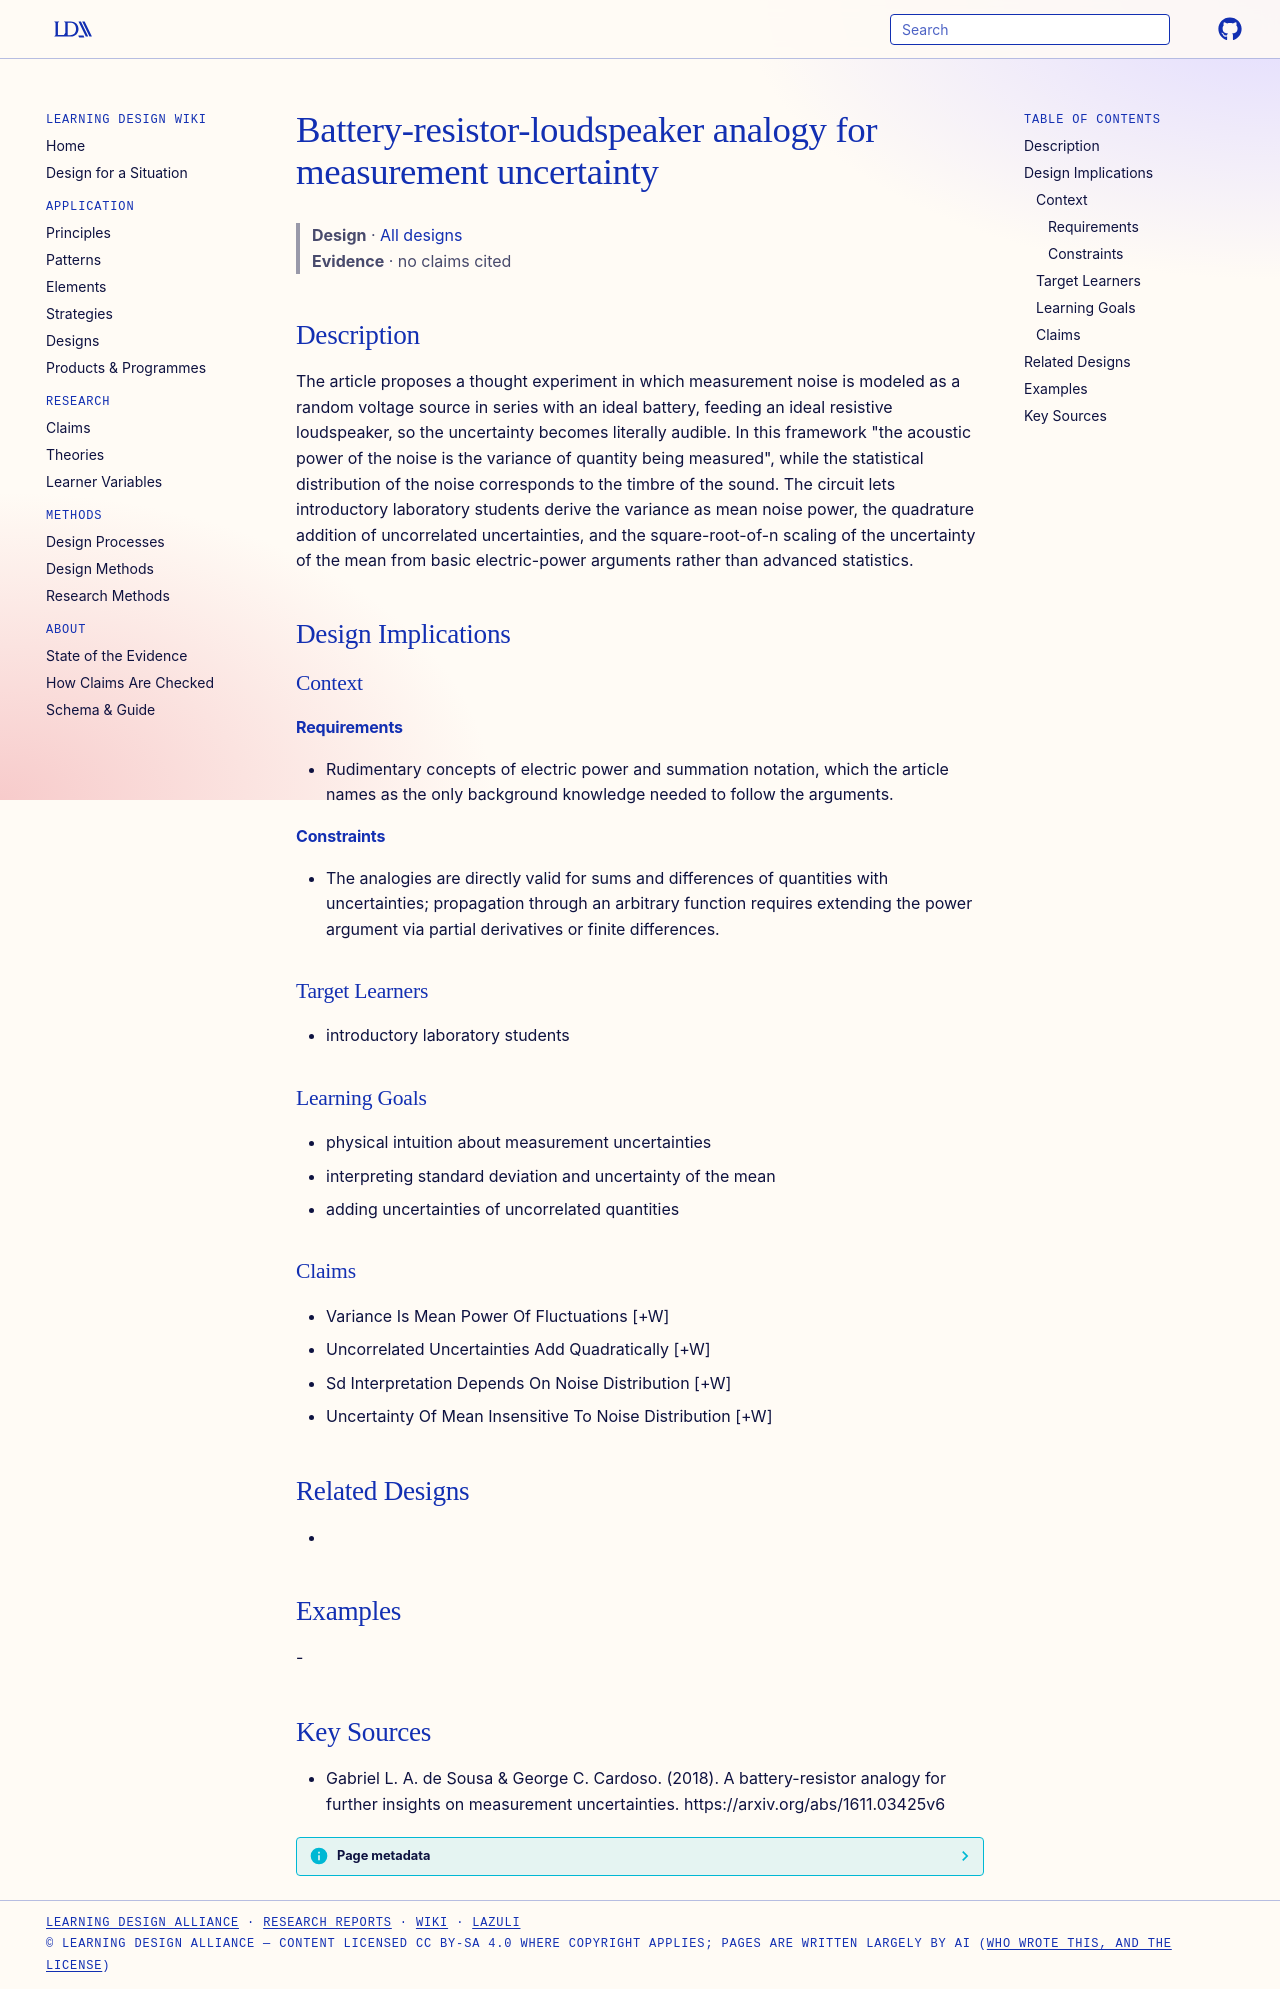

repository: Learning-Design-Alliance/learning-wiki · page: designs/battery-resistor-loudspeaker-analogy/index.html · generator: mkdocs

---
type: design
id: battery-resistor-loudspeaker-analogy
title: Battery-resistor-loudspeaker analogy for measurement uncertainty
description: The article proposes a thought experiment in which measurement noise is modeled as a random voltage source in series with an ideal battery, feeding an ideal resistive loudspeaker, so the uncertainty becomes literally...
status: review
generated:
  by: "process:settle-candidates"
  at: 2026-11-17
sources:
  - id: gabriel-l-a-de-sousa-george-c-cardoso-2018
    resource: "https://arxiv.org/abs/1611.03425v6"
    title: "Gabriel L. A. de Sousa & George C. Cardoso. (2018). A battery-resistor analogy for further insights on measurement uncertainties. https://arxiv.org/abs/1611.03425v6"
    author: "Gabriel L. A. de Sousa & George C. Cardoso"
---

# Battery-resistor-loudspeaker analogy for measurement uncertainty

> **Design** · [All designs](index.md)
> **Evidence** · no claims cited

## Description
The article proposes a thought experiment in which measurement noise is modeled as a random voltage source in series with an ideal battery, feeding an ideal resistive loudspeaker, so the uncertainty becomes literally audible. In this framework "the acoustic power of the noise is the variance of quantity being measured", while the statistical distribution of the noise corresponds to the timbre of the sound. The circuit lets introductory laboratory students derive the variance as mean noise power, the quadrature addition of uncorrelated uncertainties, and the square-root-of-n scaling of the uncertainty of the mean from basic electric-power arguments rather than advanced statistics.

## Design Implications

### Context
#### Requirements
- Rudimentary concepts of electric power and summation notation, which the article names as the only background knowledge needed to follow the arguments.
#### Constraints
- The analogies are directly valid for sums and differences of quantities with uncertainties; propagation through an arbitrary function requires extending the power argument via partial derivatives or finite differences.

### Target Learners
- introductory laboratory students

### Learning Goals
- physical intuition about measurement uncertainties
- interpreting standard deviation and uncertainty of the mean
- adding uncertainties of uncorrelated quantities

### Claims
- Variance Is Mean Power Of Fluctuations [+W]
- Uncorrelated Uncertainties Add Quadratically [+W]
- Sd Interpretation Depends On Noise Distribution [+W]
- Uncertainty Of Mean Insensitive To Noise Distribution [+W]

## Related Designs
- 

## Examples
-

## Key Sources
- Gabriel L. A. de Sousa & George C. Cardoso. (2018). A battery-resistor analogy for further insights on measurement uncertainties. https://arxiv.org/abs/1611.03425v6
